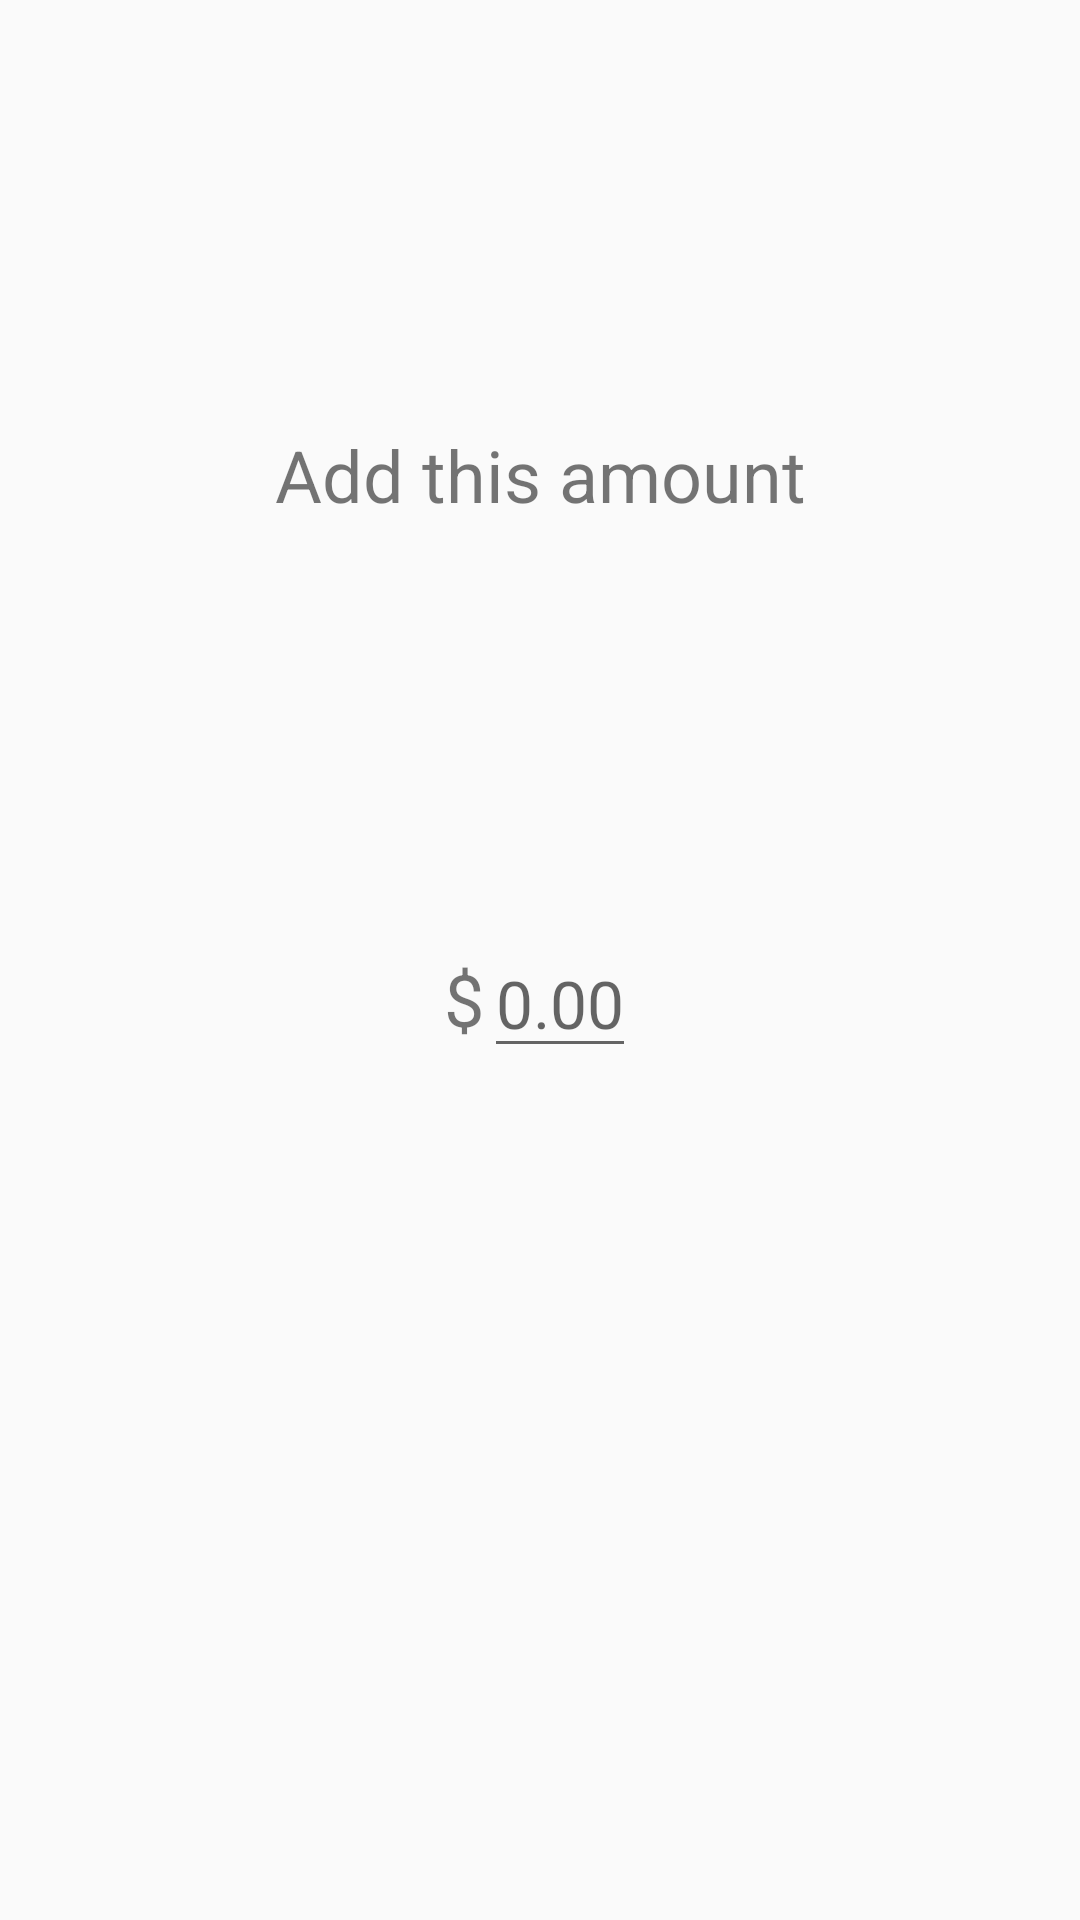

Here is an Android app screen rendered from its layout file. Give the layout XML and the strings, colors and styles it references.
<!-- AndroidManifest.xml: application theme DefaultAppTheme -->
<!-- res/layout/dpi_add_to_dialog_fragment.xml -->
<?xml version="1.0" encoding="utf-8"?>
<android.support.constraint.ConstraintLayout
    xmlns:app="http://schemas.android.com/apk/res-auto"
    xmlns:android="http://schemas.android.com/apk/res/android"
    xmlns:tools="http://schemas.android.com/tools"
    android:layout_width="wrap_content"
    android:layout_height="wrap_content"
    android:layout_gravity="center">

    <TextView
        android:id="@+id/add_message"
        android:layout_width="wrap_content"
        android:layout_height="wrap_content"
        android:layout_marginLeft="@dimen/activity_horizontal_margin"
        android:layout_marginRight="@dimen/activity_horizontal_margin"
        android:text="@string/add_this_amount"
        android:textSize="24sp"
        app:layout_constraintBottom_toTopOf="@id/dollar_sign"
        app:layout_constraintLeft_toLeftOf="parent"
        app:layout_constraintRight_toRightOf="parent"
        app:layout_constraintTop_toTopOf="parent" />

    <TextView
        android:id="@+id/dollar_sign"
        android:layout_width="wrap_content"
        android:layout_height="wrap_content"
        android:text="@string/dollar_sign"
        android:textSize="24sp"
        app:layout_constraintHorizontal_chainStyle="packed"
        app:layout_constraintBottom_toTopOf="@id/addButton"
        app:layout_constraintLeft_toLeftOf="parent"
        app:layout_constraintRight_toLeftOf="@+id/dollar_cent"
        app:layout_constraintTop_toBottomOf="@id/add_message" />

    <EditText
        android:id="@+id/dollar_cent"
        android:layout_width="wrap_content"
        android:layout_height="wrap_content"
        android:hint="@string/_0_00"
        android:inputType="numberDecimal"
        android:selectAllOnFocus="true"
        android:textSize="22sp"
        app:layout_constraintBottom_toTopOf="@+id/addButton"
        app:layout_constraintLeft_toRightOf="@+id/dollar_sign"
        app:layout_constraintRight_toRightOf="parent"
        app:layout_constraintTop_toBottomOf="@id/add_message"
        android:imeOptions="actionDone|flagNoExtractUi" />

    <ImageButton
        android:id="@+id/addButton"
        android:layout_width="wrap_content"
        android:layout_height="wrap_content"
        android:layout_marginBottom="@dimen/image_button_spacer_2dp"
        android:background="?android:attr/selectableItemBackground"
        android:contentDescription="Add button"
        android:paddingTop="@dimen/image_button_spacer_6dp"
        android:paddingBottom="@dimen/image_button_spacer_6dp"
        android:src="@drawable/ic_done_black_36dp"
        android:text="@string/add_this_amount"
        android:tint="?attr/mainImageButtonTint"
        app:layout_constraintBottom_toBottomOf="parent"
        app:layout_constraintLeft_toLeftOf="parent"
        app:layout_constraintRight_toLeftOf="@id/cancelButton"
        app:layout_constraintTop_toBottomOf="@+id/dollar_cent" />

    <ImageButton
        android:id="@+id/cancelButton"
        android:layout_width="wrap_content"
        android:layout_height="wrap_content"
        android:layout_marginBottom="@dimen/image_button_spacer_2dp"
        android:background="?android:attr/selectableItemBackground"
        android:contentDescription="Cancel button"
        android:paddingTop="@dimen/image_button_spacer_6dp"
        android:paddingBottom="@dimen/image_button_spacer_6dp"
        android:src="@drawable/ic_clear_black_36dp"
        android:text="@string/cancel_button"
        android:tint="?attr/mainImageButtonTint"
        app:layout_constraintBottom_toBottomOf="parent"
        app:layout_constraintLeft_toRightOf="@id/addButton"
        app:layout_constraintRight_toRightOf="parent"
        app:layout_constraintTop_toBottomOf="@+id/dollar_cent" />

</android.support.constraint.ConstraintLayout>
<!-- resources referenced by this layout -->
<resources>
  <dimen name="activity_horizontal_margin">16dp</dimen>
  <dimen name="image_button_spacer_2dp">2dp</dimen>
  <dimen name="image_button_spacer_6dp">6dp</dimen>
  <string name="_0_00">0.00</string>
  <string name="add_this_amount">Add this amount</string>
  <string name="cancel_button">Cancel</string>
  <string name="dollar_sign">$</string>
  <style name="DefaultAppTheme" parent="Theme.AppCompat.Light.DarkActionBar">
  
          <item name="colorPrimary">@color/defaultPrimaryColor</item>
          <item name="colorPrimaryDark">@color/defaultPrimaryDarkColor</item>
          <item name="background">@color/defaultBackgroundColor</item>
          <item name="colorAccent">@color/defaultColorAccent</item>
          <item name="counterTextColor">@color/defaultCounterTextColor</item>
          <item name="mainImageButtonTint">@color/defaultImageButtonTint</item>
          <item name="navigationHeaderTextColor">@color/defaultNavigationHeaderTextColor</item>
          <item name="actionBarIconColor">@color/defaultHeaderIconAndTextColor</item>
  
  
          <item name="preferenceTheme">@style/PreferenceThemeOverlay</item>
      </style>
  <color name="defaultPrimaryColor">#7a7a7a</color>
  <color name="defaultPrimaryDarkColor">#616161</color>
  <color name="defaultBackgroundColor">@android:color/white</color>
  <color name="defaultColorAccent">#008577</color>
  <color name="defaultCounterTextColor">#7a7a7a</color>
  <color name="defaultImageButtonTint">#7a7a7a</color>
  <color name="defaultNavigationHeaderTextColor">@android:color/white</color>
  <color name="defaultHeaderIconAndTextColor">@android:color/white</color>
</resources>
